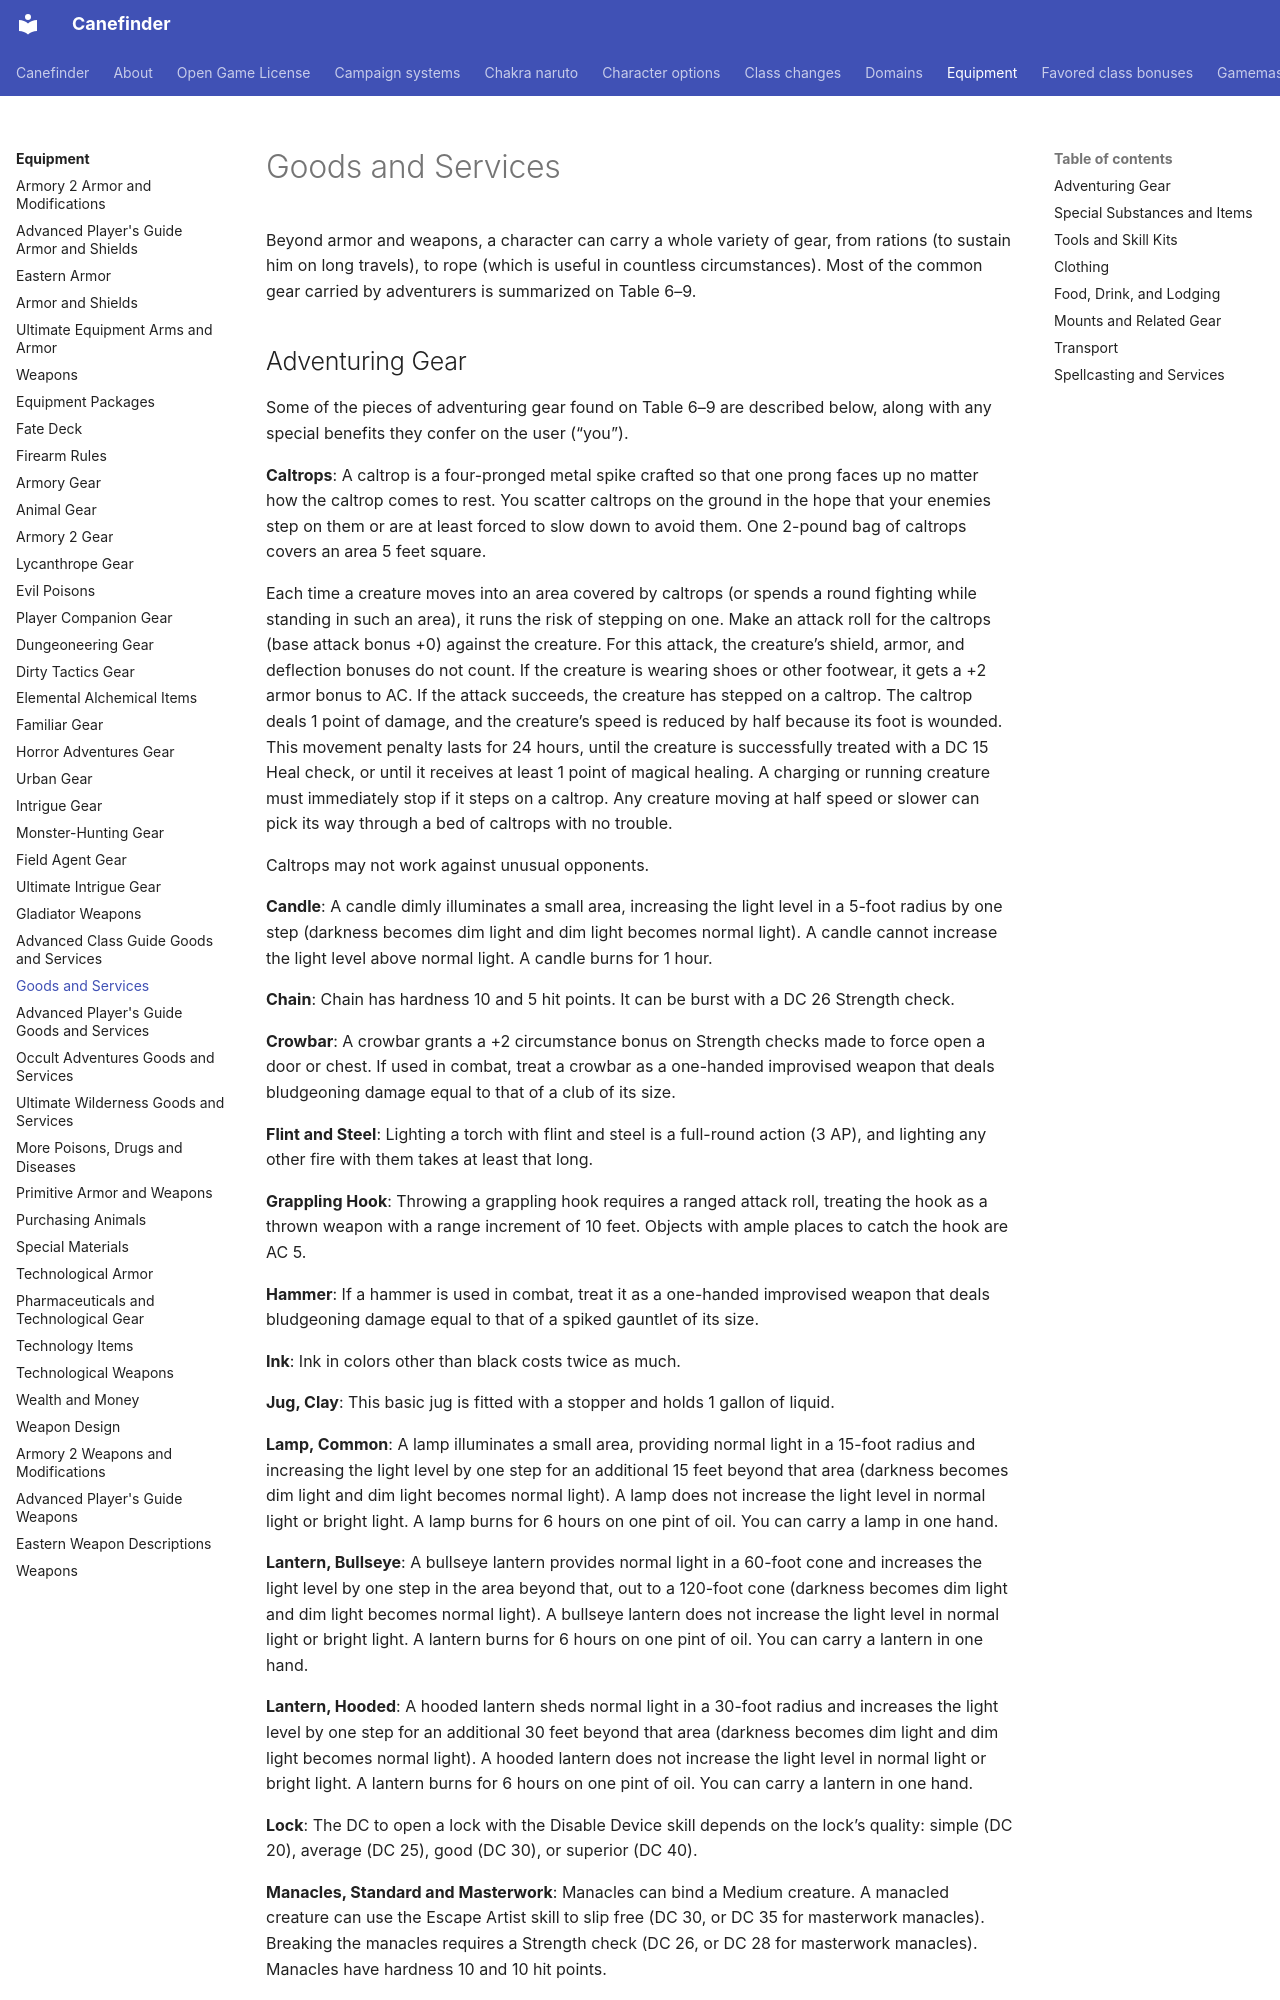

repository: canefinderhouserules/Canefinderhouserules · page: equipment/goods-and-services/index.html · generator: mkdocs

# Goods and Services

Beyond armor and weapons, a character can carry a whole variety of gear, from rations (to sustain him on long travels), to rope (which is useful in countless circumstances). Most of the common gear carried by adventurers is summarized on Table 6–9.
